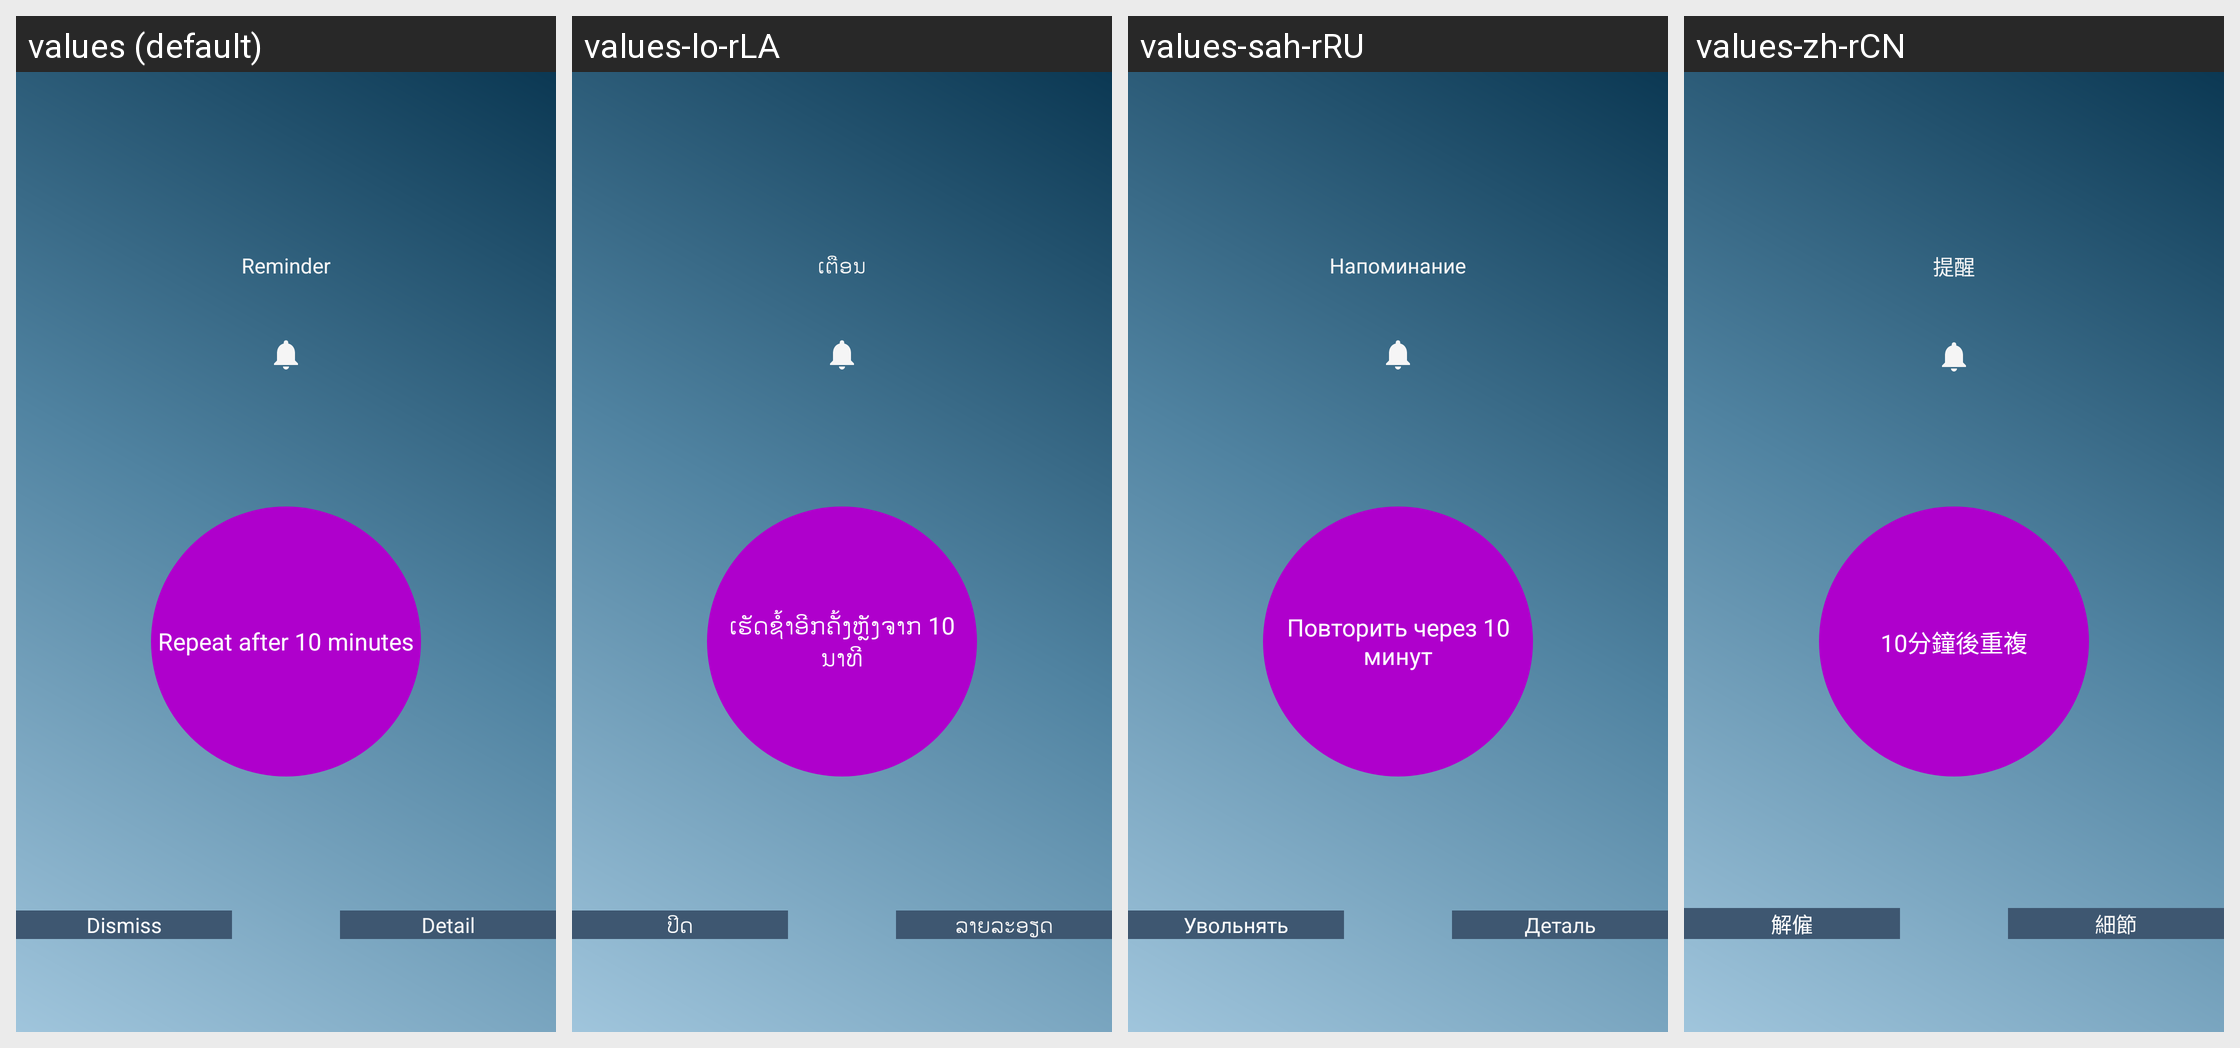

Translations of the strings shown on this Android screen, per locale in the grid:
Android screen res/layout/activity_ring.xml rendered under 4 locales, left to right: values (default), values-lo-rLA, values-sah-rRU, values-zh-rCN. Device: Nexus 5 (rendered at 1080×1920; each locale shown at half size, 540×960, under a caption strip naming it); theme AppTheme_brown.
Other locales in the repository, not shown: values-de-rDE, values-es-rES, values-fr-rFR, values-in-rID, values-it-rIT, values-ja-rJP, values-kn-rIN, values-ko-rKR, values-th-rTH, values-vi-rVN.
Strings drawn on this screen, with the default value and each locale's value (text and hints the layout hard-codes, and strings that could not be matched under every locale, appear in the picture but are not listed):

reminder
  values: Reminder
  values-lo-rLA: ເຕືອນ
  values-sah-rRU: Напоминание
  values-zh-rCN: 提醒

repeat_after_10_minutes
  values: Repeat after 10 minutes
  values-lo-rLA: ເຮັດຊ້ໍາອີກຄັ້ງຫຼັງຈາກ 10 ນາທີ
  values-sah-rRU: Повторить через 10 минут
  values-zh-rCN: 10分鐘後重複

dismiss
  values: Dismiss
  values-lo-rLA: ປິດ
  values-sah-rRU: Увольнять
  values-zh-rCN: 解僱

detail
  values: Detail
  values-lo-rLA: ລາຍລະອຽດ
  values-sah-rRU: Деталь
  values-zh-rCN: 細節
